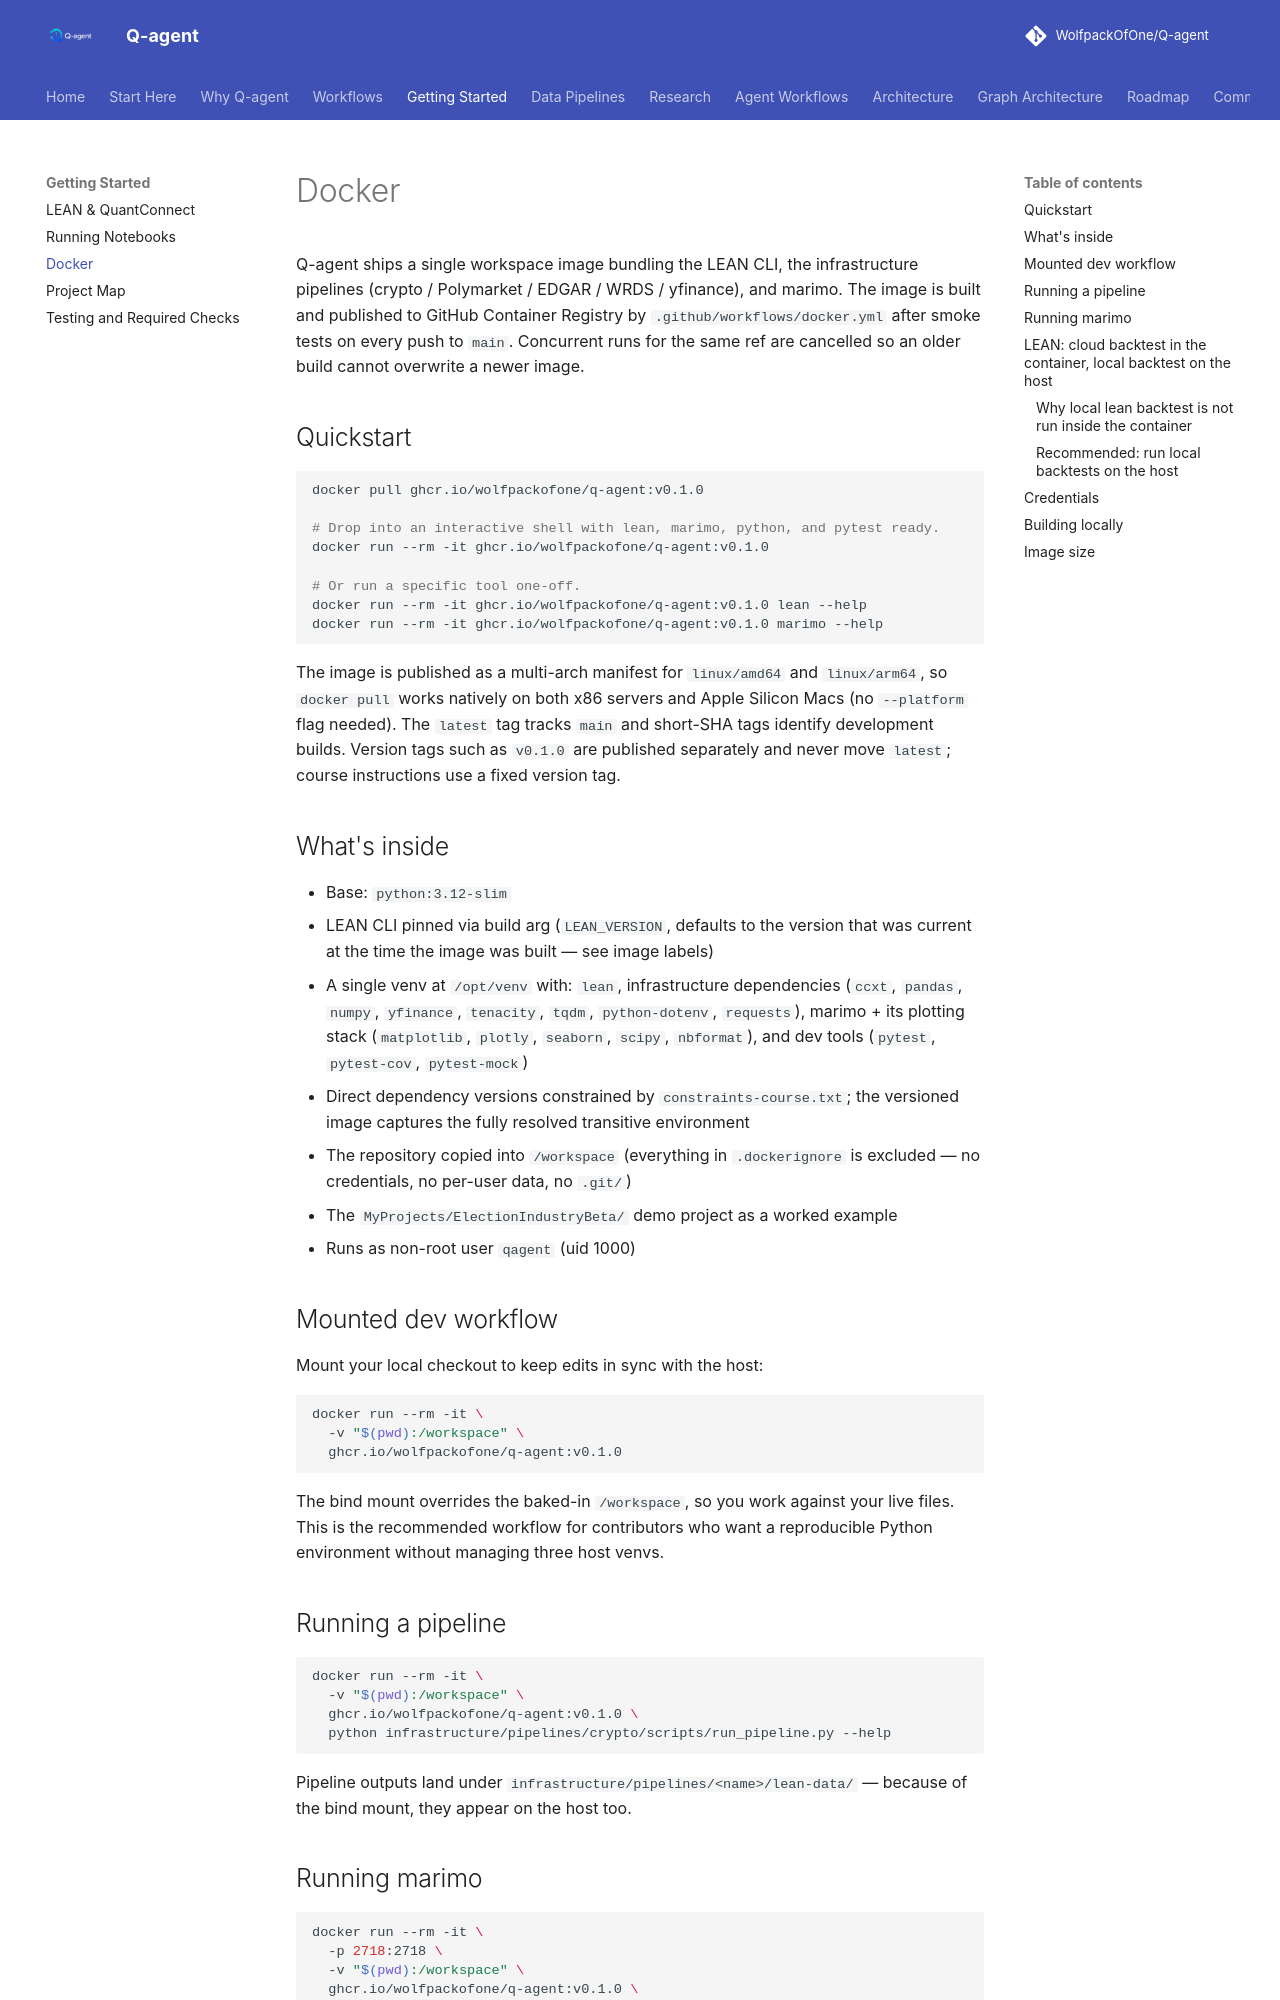

repository: WolfpackOfOne/Q-agent · page: docker/index.html · generator: mkdocs

# Docker

Q-agent ships a single workspace image bundling the LEAN CLI, the
infrastructure pipelines (crypto / Polymarket / EDGAR / WRDS / yfinance), and
marimo. The image is built and published to GitHub Container Registry by
`.github/workflows/docker.yml` after smoke tests on every push to `main`.
Concurrent runs for the same ref are cancelled so an older build cannot
overwrite a newer image.

## Quickstart

```bash
docker pull ghcr.io/wolfpackofone/q-agent:v0.1.0

# Drop into an interactive shell with lean, marimo, python, and pytest ready.
docker run --rm -it ghcr.io/wolfpackofone/q-agent:v0.1.0

# Or run a specific tool one-off.
docker run --rm -it ghcr.io/wolfpackofone/q-agent:v0.1.0 lean --help
docker run --rm -it ghcr.io/wolfpackofone/q-agent:v0.1.0 marimo --help
```

The image is published as a multi-arch manifest for `linux/amd64` and
`linux/arm64`, so `docker pull` works natively on both x86 servers and Apple
Silicon Macs (no `--platform` flag needed). The `latest` tag tracks `main` and
short-SHA tags identify development builds. Version tags such as `v0.1.0` are
published separately and never move `latest`; course instructions use a fixed
version tag.

## What's inside

- Base: `python:3.12-slim`
- LEAN CLI pinned via build arg (`LEAN_VERSION`, defaults to the version that
  was current at the time the image was built — see image labels)
- A single venv at `/opt/venv` with: `lean`, infrastructure dependencies
  (`ccxt`, `pandas`, `numpy`, `yfinance`, `tenacity`, `tqdm`, `python-dotenv`,
  `requests`), marimo + its plotting stack (`matplotlib`, `plotly`, `seaborn`,
  `scipy`, `nbformat`), and dev tools (`pytest`, `pytest-cov`, `pytest-mock`)
- Direct dependency versions constrained by `constraints-course.txt`; the
  versioned image captures the fully resolved transitive environment
- The repository copied into `/workspace` (everything in `.dockerignore` is
  excluded — no credentials, no per-user data, no `.git/`)
- The `MyProjects/ElectionIndustryBeta/` demo project as a worked example
- Runs as non-root user `qagent` (uid 1000)

## Mounted dev workflow

Mount your local checkout to keep edits in sync with the host:

```bash
docker run --rm -it \
  -v "$(pwd):/workspace" \
  ghcr.io/wolfpackofone/q-agent:v0.1.0
```

The bind mount overrides the baked-in `/workspace`, so you work against your
live files. This is the recommended workflow for contributors who want a
reproducible Python environment without managing three host venvs.

## Running a pipeline

```bash
docker run --rm -it \
  -v "$(pwd):/workspace" \
  ghcr.io/wolfpackofone/q-agent:v0.1.0 \
  python infrastructure/pipelines/crypto/scripts/run_pipeline.py --help
```

Pipeline outputs land under `infrastructure/pipelines/<name>/lean-data/` —
because of the bind mount, they appear on the host too.

## Running marimo

```bash
docker run --rm -it \
  -p 2718:2718 \
  -v "$(pwd):/workspace" \
  ghcr.io/wolfpackofone/q-agent:v0.1.0 \
  marimo edit --host 0.0.0.0 --port 2718 --no-token \
  infrastructure/marimo/notebooks/election_industry_returns.py
```

Then open <http://localhost:2718> on the host. `--host 0.0.0.0` is required so
the container's port is reachable from outside; `--no-token` skips the auth
prompt (only safe on a local-only port).
